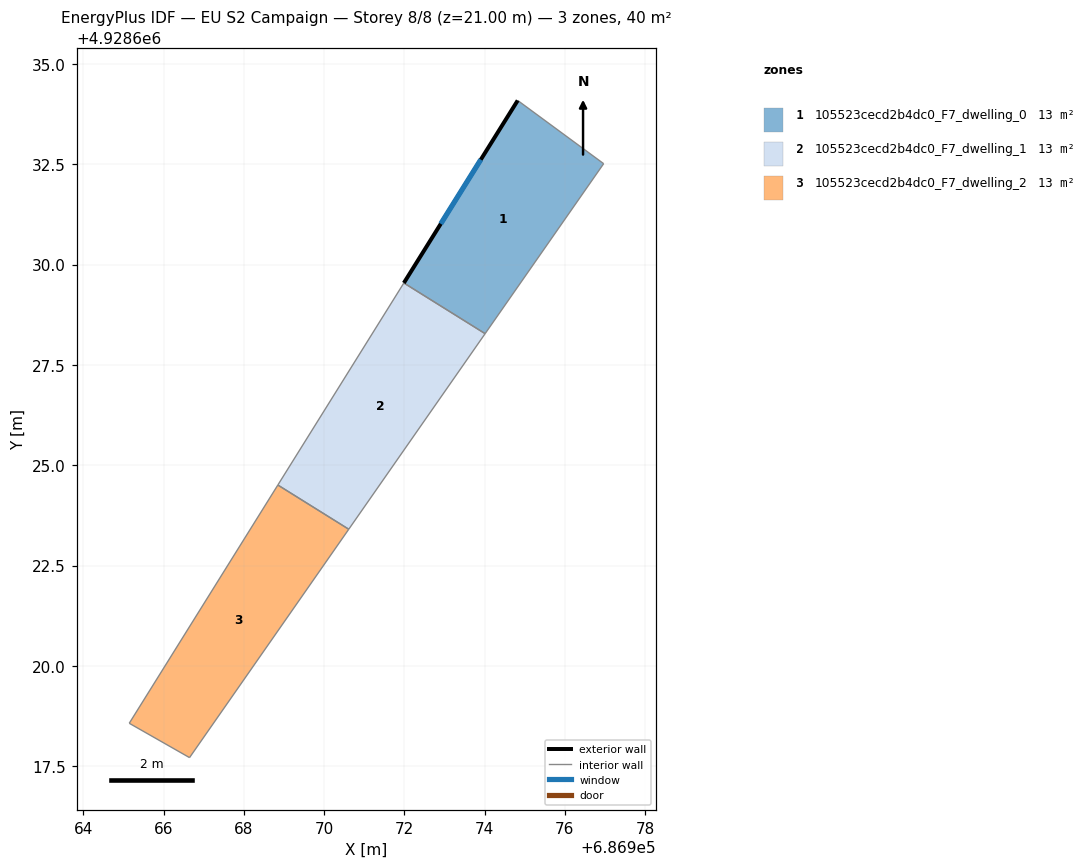
=== STOREY PLAN SPEC (per zone: floor XY polygon, exterior-wall plan segments, windows/doors) ===
zone 1: 105523cecd2b4dc0_F7_dwelling_0  (13.3 m²)
  floor: (686976.97, 4928632.51) (686974.01, 4928628.28) (686971.99, 4928629.54) (686974.82, 4928634.09)
  exterior wall: (686974.82, 4928634.09) – (686971.99, 4928629.54)  [5.4 m]
    window: (686973.91, 4928632.61) – (686972.91, 4928631.02)  [2.0 m²]
  interior walls: 3
zone 2: 105523cecd2b4dc0_F7_dwelling_1  (13.3 m²)
  floor: (686974.01, 4928628.28) (686970.61, 4928623.40) (686968.85, 4928624.51) (686971.99, 4928629.54)
  interior walls: 4
zone 3: 105523cecd2b4dc0_F7_dwelling_2  (13.3 m²)
  floor: (686970.61, 4928623.40) (686966.65, 4928617.71) (686965.15, 4928618.57) (686968.85, 4928624.51)
  interior walls: 4

=== DERIVED (storey summary) ===
Building: EU S2 Campaign
Storey: 8 of 8  (floor level z = 21.00 m)
Storey gross floor area: 39.8 m²
Zones on this storey: 3
  - 105523cecd2b4dc0_F7_dwelling_0: floor 13.3 m²; exterior wall 5.4 m (16.1 m²); 1 window(s) 2.0 m²; WWR 12.4%
  - 105523cecd2b4dc0_F7_dwelling_1: floor 13.3 m²
  - 105523cecd2b4dc0_F7_dwelling_2: floor 13.3 m²
Zone adjacency (shared interzone walls):
  - 105523cecd2b4dc0_F7_dwelling_0 ↔ 105523cecd2b4dc0_F7_dwelling_1
  - 105523cecd2b4dc0_F7_dwelling_1 ↔ 105523cecd2b4dc0_F7_dwelling_2